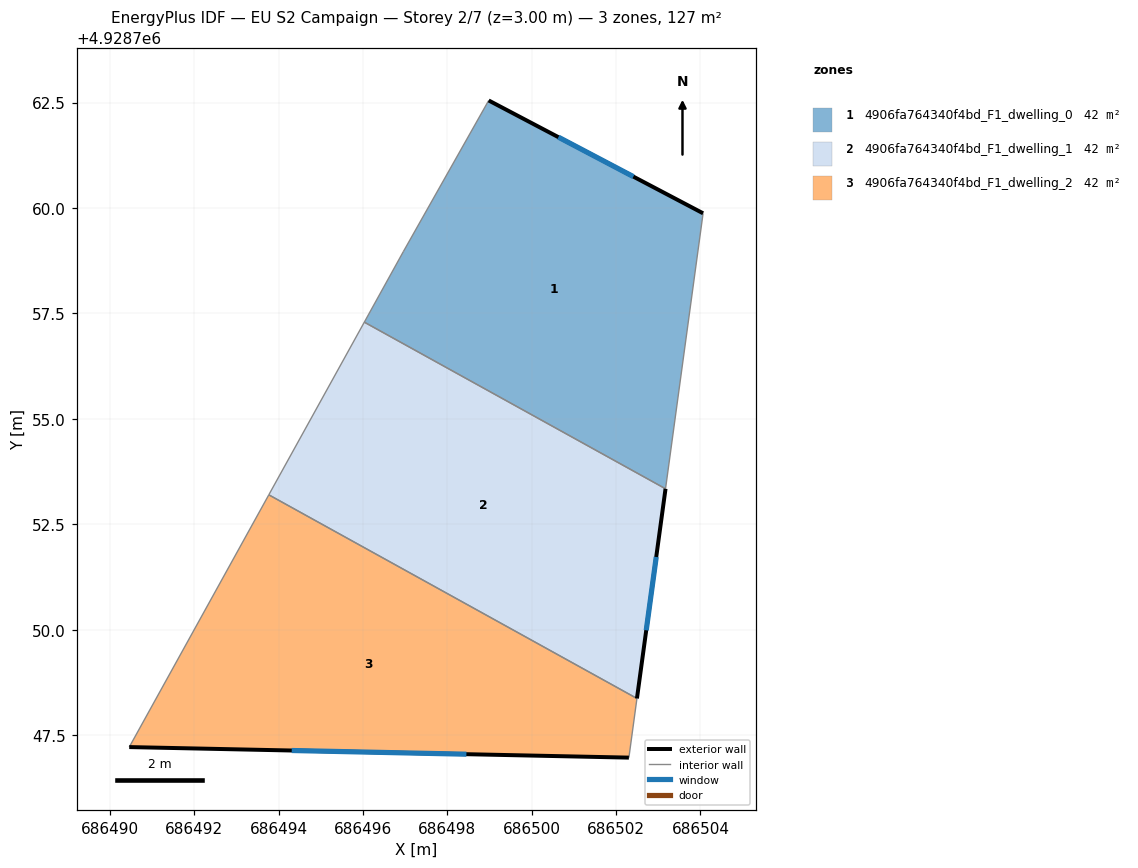
=== STOREY PLAN SPEC (per zone: floor XY polygon, exterior-wall plan segments, windows/doors) ===
zone 1: 4906fa764340f4bd_F1_dwelling_0  (42.5 m²)
  floor: (686503.17, 4928753.34) (686504.06, 4928759.88) (686498.98, 4928762.55) (686496.95, 4928758.96) (686496.03, 4928757.29)
  exterior wall: (686498.98, 4928762.55) – (686504.06, 4928759.88)  [5.7 m]
    window: (686500.63, 4928761.68) – (686502.41, 4928760.75)  [2.1 m²]
  interior walls: 4
zone 2: 4906fa764340f4bd_F1_dwelling_1  (42.4 m²)
  floor: (686502.49, 4928748.37) (686503.17, 4928753.34) (686496.03, 4928757.29) (686493.76, 4928753.20)
  exterior wall: (686503.17, 4928753.34) – (686502.49, 4928748.37)  [5.0 m]
    window: (686502.95, 4928751.72) – (686502.72, 4928749.99)  [1.8 m²]
  interior walls: 3
zone 3: 4906fa764340f4bd_F1_dwelling_2  (42.4 m²)
  floor: (686502.30, 4928746.96) (686502.49, 4928748.37) (686493.76, 4928753.20) (686490.45, 4928747.21)
  exterior wall: (686502.30, 4928746.96) – (686490.45, 4928747.21)  [11.9 m]
    window: (686498.45, 4928747.05) – (686494.31, 4928747.13)  [4.3 m²]
  interior walls: 3

=== DERIVED (storey summary) ===
Building: EU S2 Campaign
Storey: 2 of 7  (floor level z = 3.00 m)
Storey gross floor area: 127.3 m²
Zones on this storey: 3
  - 4906fa764340f4bd_F1_dwelling_0: floor 42.5 m²; exterior wall 5.7 m (17.2 m²); 1 window(s) 2.1 m²; WWR 12.2%
  - 4906fa764340f4bd_F1_dwelling_1: floor 42.4 m²; exterior wall 5.0 m (15.1 m²); 1 window(s) 1.8 m²; WWR 12.2%
  - 4906fa764340f4bd_F1_dwelling_2: floor 42.4 m²; exterior wall 11.9 m (35.6 m²); 1 window(s) 4.3 m²; WWR 12.2%
Zone adjacency (shared interzone walls):
  - 4906fa764340f4bd_F1_dwelling_0 ↔ 4906fa764340f4bd_F1_dwelling_1
  - 4906fa764340f4bd_F1_dwelling_1 ↔ 4906fa764340f4bd_F1_dwelling_2